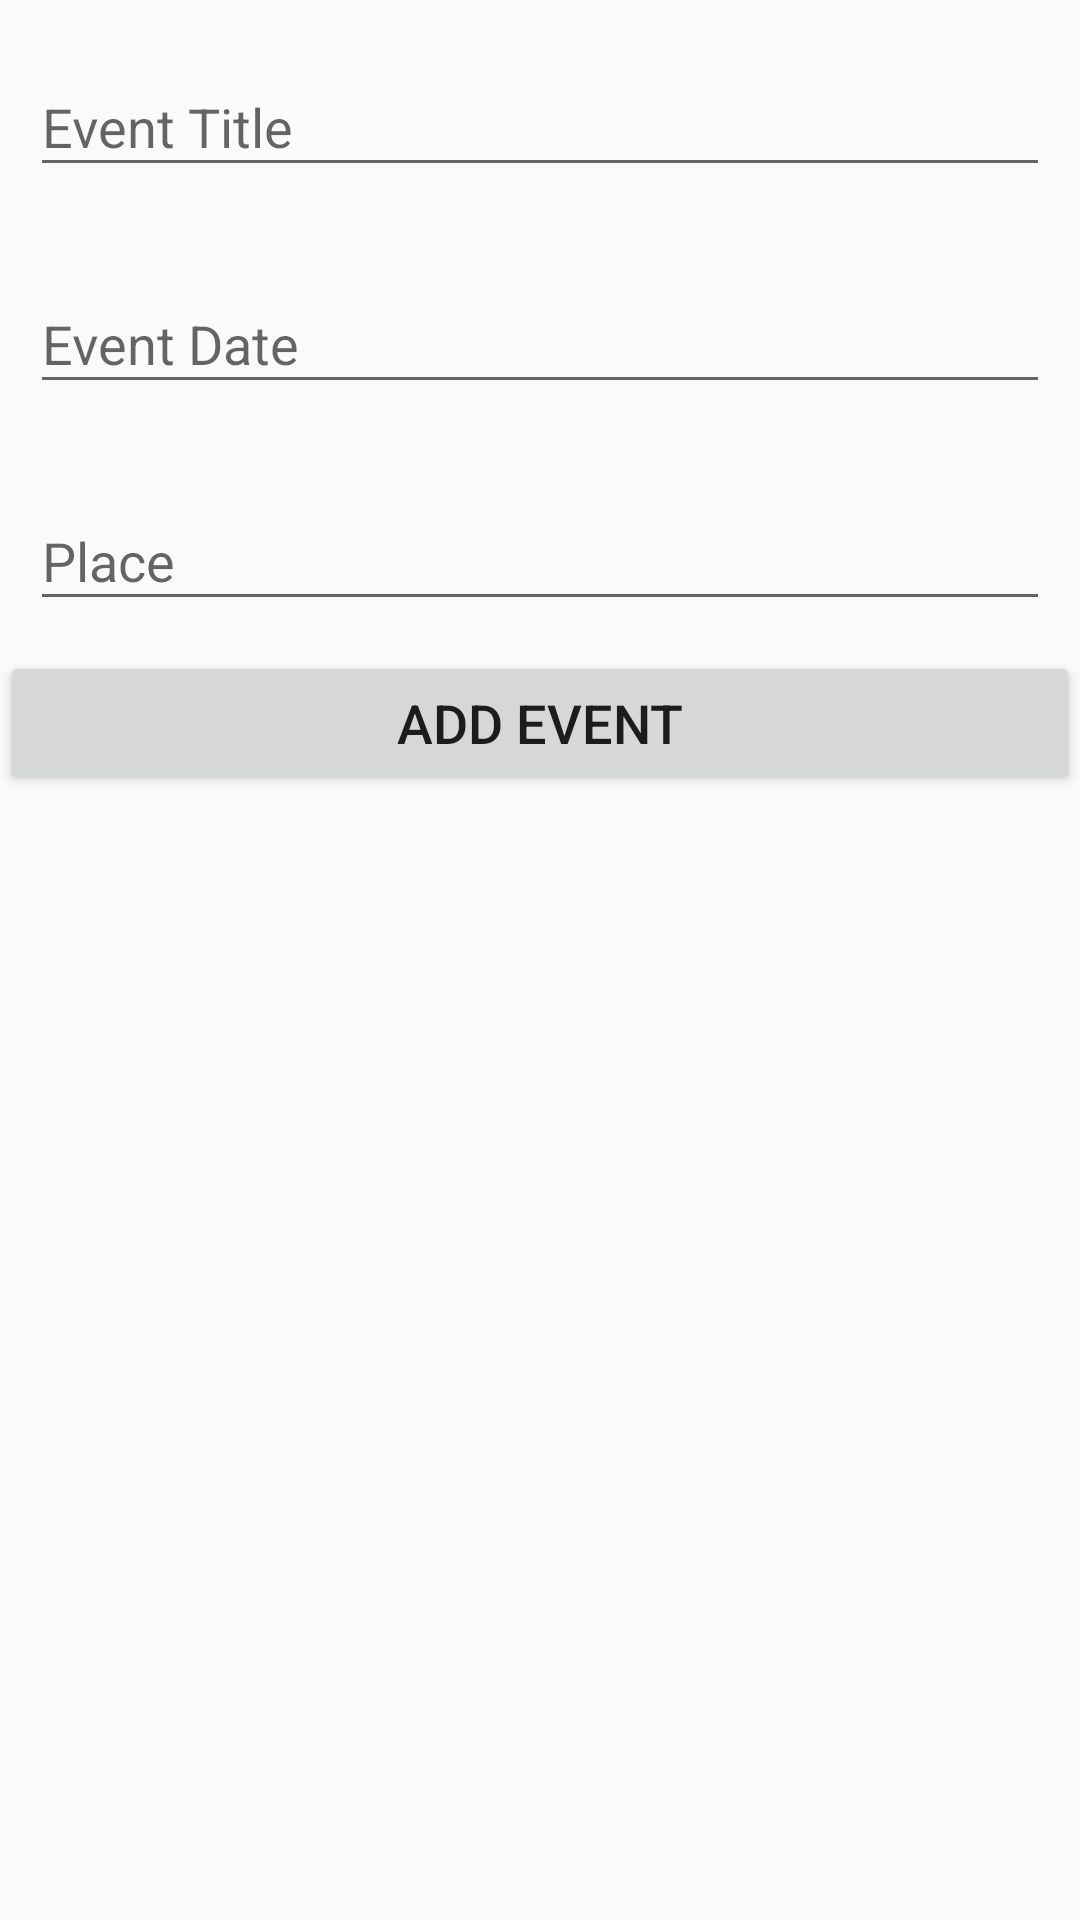

Reconstruct the res/layout file that produces this screen, plus the resources it refers to.
<!-- AndroidManifest.xml: application theme AppTheme -->
<!-- res/layout/events_info_layout.xml -->
<?xml version="1.0" encoding="utf-8"?>
<LinearLayout xmlns:android="http://schemas.android.com/apk/res/android"
    android:orientation="vertical" android:layout_width="match_parent"
    android:layout_height="match_parent">

  <com.google.android.material.textfield.TextInputLayout
      android:id="@+id/titleTextField"
      android:layout_width="match_parent"
      android:layout_margin="@dimen/dialog_text_padding"
      android:layout_height="wrap_content"
      android:hint="@string/event_title">

    <androidx.appcompat.widget.AppCompatEditText
        android:id="@+id/titleEditText"
        android:layout_width="match_parent"
        android:layout_height="wrap_content"
        android:inputType="textCapSentences" />
  </com.google.android.material.textfield.TextInputLayout>

  <com.google.android.material.textfield.TextInputLayout
      android:id="@+id/eventDateTextField"
      android:layout_width="match_parent"
      android:layout_margin="@dimen/dialog_text_padding"
      android:layout_height="wrap_content"
      android:hint="@string/event_date">

    <androidx.appcompat.widget.AppCompatEditText
        android:id="@+id/eventDateEditText"
        android:layout_width="match_parent"
        android:layout_height="wrap_content"
        android:inputType="date" />
  </com.google.android.material.textfield.TextInputLayout>

  <com.google.android.material.textfield.TextInputLayout
      android:id="@+id/placeTextField"
      android:layout_width="match_parent"
      android:layout_margin="@dimen/dialog_text_padding"
      android:layout_height="wrap_content"
      android:hint="@string/event_place">

    <androidx.appcompat.widget.AppCompatEditText
        android:id="@+id/placeEditText"
        android:layout_width="match_parent"
        android:layout_height="wrap_content"
        android:inputType="textCapWords" />
  </com.google.android.material.textfield.TextInputLayout>

  <androidx.appcompat.widget.AppCompatButton
      android:id="@+id/pushEventButton"
      android:layout_height="wrap_content"
      android:layout_width="match_parent"
      android:textSize="@dimen/more_fragment_text_size"
      android:text="@string/event_String"
      />

</LinearLayout>
<!-- resources referenced by this layout -->
<resources>
  <dimen name="dialog_text_padding">10dp</dimen>
  <dimen name="more_fragment_text_size">18sp</dimen>
  <string name="event_String">Add Event</string>
  <string name="event_date">Event Date</string>
  <string name="event_place">Place</string>
  <string name="event_title">Event Title</string>
  <style name="AppTheme" parent="Theme.AppCompat.Light.NoActionBar">
          <item name="colorPrimary">@color/colorPrimary</item>
          <item name="colorPrimaryDark">@color/colorPrimaryDark</item>
          <item name="colorAccent">@color/colorAccent</item>
      </style>
  <color name="colorPrimary">#1F4068</color>
  <color name="colorPrimaryDark">#3b9c9c</color>
  <color name="colorAccent">#03DAC5</color>
</resources>
